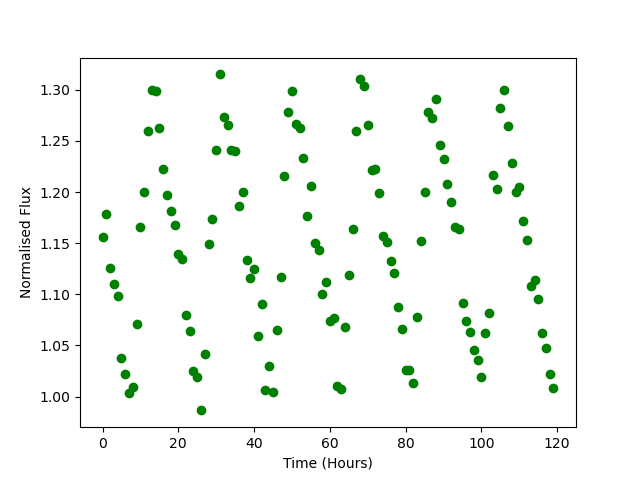

The table this chart was drawn from, first rows:
Time, Flux
0.0, 1.156
1.0, 1.179
2.0, 1.125
3.0, 1.11
4.0, 1.099
5.0, 1.038
6.0, 1.022
7.0, 1.003
8.0, 1.009
9.0, 1.071
10.0, 1.166
11.0, 1.2
12.0, 1.259
13.0, 1.3
14.0, 1.299
15.0, 1.262
16.0, 1.222
17.0, 1.197
18.0, 1.182
19.0, 1.167
20.0, 1.139
21.0, 1.135
22.0, 1.08
23.0, 1.064
24.0, 1.025
25.0, 1.019
26.0, 0.9865
27.0, 1.042
28.0, 1.149
29.0, 1.173
30.0, 1.241
31.0, 1.315
32.0, 1.273
33.0, 1.266
34.0, 1.241
35.0, 1.24
36.0, 1.186
37.0, 1.2
38.0, 1.134
39.0, 1.116
40.0, 1.125
41.0, 1.059
42.0, 1.09
43.0, 1.006
44.0, 1.03
45.0, 1.004
46.0, 1.065
47.0, 1.117
48.0, 1.216
49.0, 1.278
50.0, 1.299
51.0, 1.267
52.0, 1.262
53.0, 1.233
54.0, 1.176
55.0, 1.206
56.0, 1.15
57.0, 1.144
58.0, 1.1
59.0, 1.112
... 60 more rows
